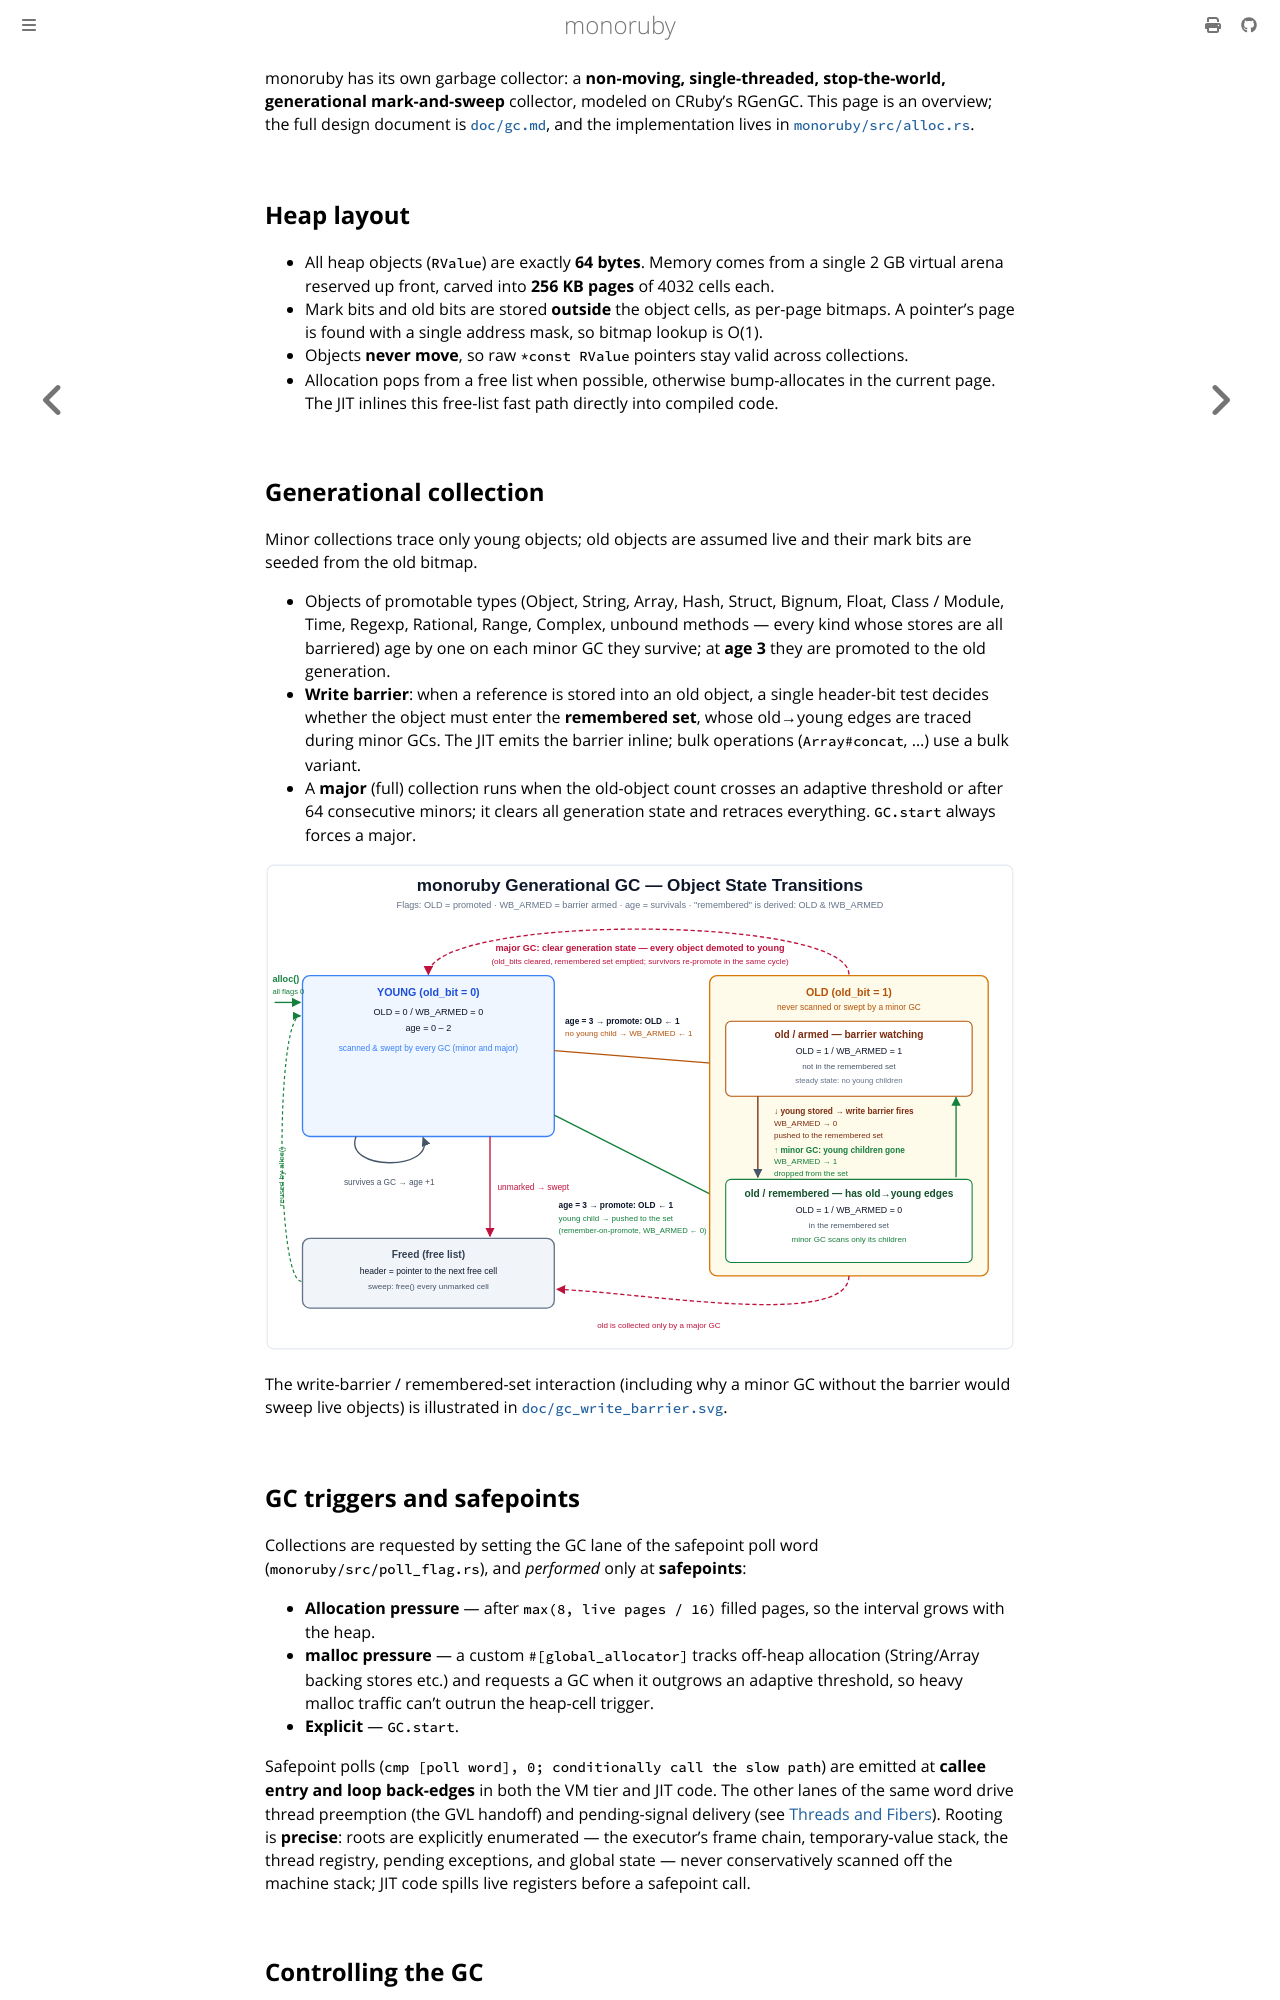

repository: sisshiki1969/monoruby · page: docs/garbage-collection.html · generator: mdbook

monoruby has its own garbage collector: a **non-moving, single-threaded, stop-the-world, generational mark-and-sweep** collector, modeled on CRuby's RGenGC. This page is an overview; the full design document is [`doc/gc.md`](design/gc.md), and the implementation lives in [`monoruby/src/alloc.rs`](https://github.com/sisshiki1969/monoruby/blob/master/monoruby/src/alloc.rs).

## Heap layout

- All heap objects (`RValue`) are exactly **64 bytes**. Memory comes from a single 2 GB virtual arena reserved up front, carved into **256 KB pages** of 4032 cells each.
- Mark bits and old bits are stored **outside** the object cells, as per-page bitmaps. A pointer's page is found with a single address mask, so bitmap lookup is O(1).
- Objects **never move**, so raw `*const RValue` pointers stay valid across collections.
- Allocation pops from a free list when possible, otherwise bump-allocates in the current page. The JIT inlines this free-list fast path directly into compiled code.

## Generational collection

Minor collections trace only young objects; old objects are assumed live and their mark bits are seeded from the old bitmap.

- Objects of promotable types (Object, String, Array, Hash, Struct, Bignum, Float, Class / Module, Time, Regexp, Rational, Range, Complex, unbound methods — every kind whose stores are all barriered) age by one on each minor GC they survive; at **age 3** they are promoted to the old generation.
- **Write barrier**: when a reference is stored into an old object, a single header-bit test decides whether the object must enter the **remembered set**, whose old→young edges are traced during minor GCs. The JIT emits the barrier inline; bulk operations (`Array#concat`, …) use a bulk variant.
- A **major** (full) collection runs when the old-object count crosses an adaptive threshold or after 64 consecutive minors; it clears all generation state and retraces everything. `GC.start` always forces a major.

![Object state transitions](design/gc_state_transitions.svg)

The write-barrier / remembered-set interaction (including why a minor GC without the barrier would sweep live objects) is illustrated in [`doc/gc_write_barrier.svg`](design/gc_write_barrier.svg).

## GC triggers and safepoints

Collections are requested by setting the GC lane of the safepoint poll word (`monoruby/src/poll_flag.rs`), and *performed* only at **safepoints**:

- **Allocation pressure** — after `max(8, live pages / 16)` filled pages, so the interval grows with the heap.
- **malloc pressure** — a custom `#[global_allocator]` tracks off-heap allocation (String/Array backing stores etc.) and requests a GC when it outgrows an adaptive threshold, so heavy malloc traffic can't outrun the heap-cell trigger.
- **Explicit** — `GC.start`.

Safepoint polls (`cmp [poll word], 0; conditionally call the slow path`) are emitted at **callee entry and loop back-edges** in both the VM tier and JIT code. The other lanes of the same word drive thread preemption (the GVL handoff) and pending-signal delivery (see [Threads and Fibers](threads-and-fibers.md)). Rooting is **precise**: roots are explicitly enumerated — the executor's frame chain, temporary-value stack, the thread registry, pending exceptions, and global state — never conservatively scanned off the machine stack; JIT code spills live registers before a safepoint call.
